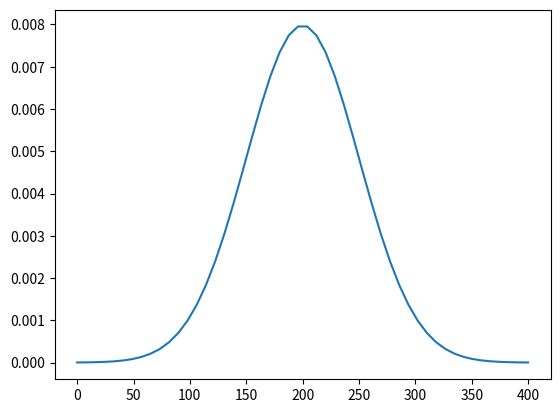

Write Python code to recreate this figure.
import numpy as np
import scipy.stats as st
import matplotlib.pyplot as plt

X = st.norm(200, 50)
x = np.linspace(0, 400, 50) #start, stop, numero di sample da generare
plt.plot(x, X.pdf(x))
plt.show()
